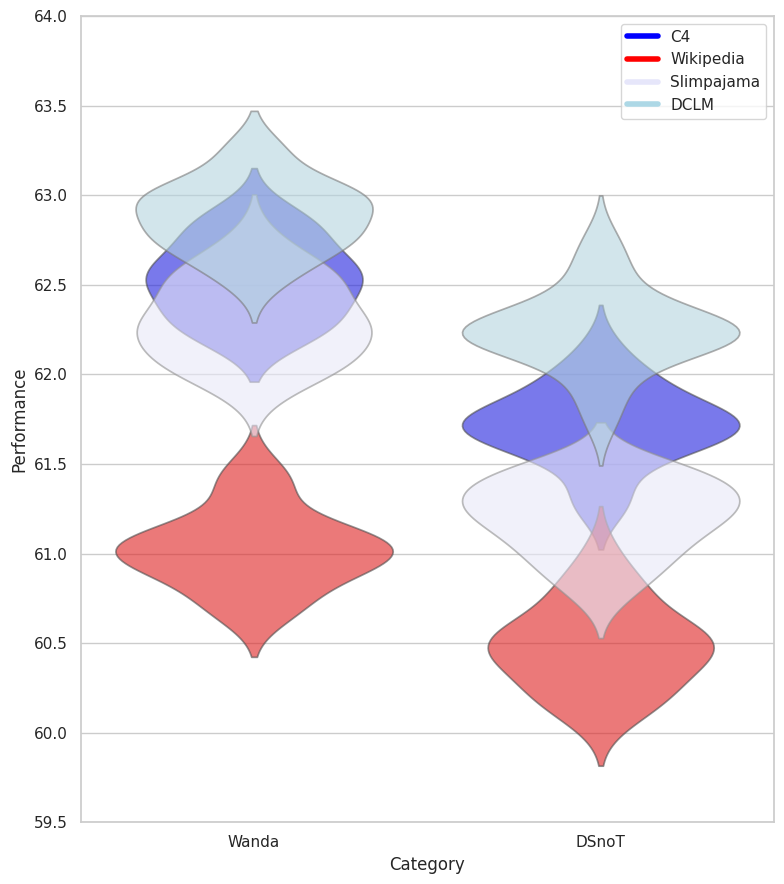

Generate this figure with matplotlib:
import matplotlib.pyplot as plt
import seaborn as sns
import pandas as pd

# Example dataset: results for two methods (method1 and method2)
data = {
    'Wanda': {'c4': [62.38,62.23,62.51,62.31,62.21,62.54,62.86,62.62,62.52,62.62,62.47,62.56,62.20,62.75,62.80,62.34,62.80,62.36,62.91,62.62], 'wiki': [61.16,61.01,61.39,60.90,61.35,60.93,60.66,60.89,61.01,61.08,60.97,60.71,60.86,61.06,60.73,61.04,61.02,61.11,61.48,61.14], 'slim': [61.91,62.01,62.45,62.51,62.13,62.05,62.07,62.18,62.34,62.25,62.06,62.24,62.75,62.54,62.28,62.62,62.59,62.50,62.29,62.31], 'dclm': [63.04,62.77,62.80,62.95,62.84,62.98,63.00,62.96,62.71,62.78,62.64,63.07,62.84,62.94,62.71,62.51,63.25,62.59,63.03,63.25]},
    'DSnoT': {'c4': [61.79,61.26,61.48,61.96,61.76,61.79,61.99,61.60,61.31,61.76,61.66,61.70,61.69,61.60,61.74,61.68,61.83,61.59,62.15,61.96], 'wiki': [60.79,60.25,60.48,60.39,60.76,60.54,60.58,60.16,60.43,60.83,60.25,60.34,60.52,60.48,60.08,60.61,60.18,60.42,61.00,60.57], 'slim': [60.76,60.88,61.31,61.31,61.43,61.19,61.46,61.30,61.19,61.14,60.90,61.43,61.50,61.43,61.00,61.18,61.04,61.28,61.30,61.05], 'dclm': [62.15,62.17,62.40,62.16,62.27,62.21,62.31,62.26,61.99,62.26,62.20,62.52,62.29,62.61,61.90,62.17,62.21,61.74,62.32,62.75]},
    
}

'''
# Create DataFrame for each method
df_c4 = pd.DataFrame({key: val['c4'] for key, val in data.items()})
df_wiki = pd.DataFrame({key: val['wiki'] for key, val in data.items()})
df_slim = pd.DataFrame({key: val['slim'] for key, val in data.items()})
df_dclm = pd.DataFrame({key: val['dclm'] for key, val in data.items()})

# Set plot style
sns.set(style="whitegrid")
# Initialize the figure with subplots (2 rows, 5 columns for 10 benchmarks)
fig, axes = plt.subplots(1, 2, figsize=(12, 8))
# Flatten the axes array for easier indexing
axes = axes.flatten()
labels = {"c4": "C4", "wiki": "Wikipedia", "slim": "Slimpajama", "dclm": "DCLM"}
# Iterate over the benchmarks and create a violin plot for each one
for i, benchmark in enumerate(df_c4.columns):
    # Combine data from both methods
    combined_data = pd.DataFrame({
        'c4': df_c4[benchmark],
        'wiki': df_wiki[benchmark],
        'slim': df_slim[benchmark],
        'dclm': df_dclm[benchmark]
    })
    
    
    # Create separate violin plots for both methods on the same axis
    sns.violinplot(data=combined_data['c4'], ax=axes[i], color="blue", alpha=0.6, inner=None)
    sns.violinplot(data=combined_data['wiki'], ax=axes[i], color="red", alpha=0.6, inner=None)
    sns.violinplot(data=combined_data['slim'], ax=axes[i], color="lavender", alpha=0.6, inner=None)
    sns.violinplot(data=combined_data['dclm'], ax=axes[i], color="#add8e6", alpha=0.6, inner=None)

    
    # Set the title and labels for each sub-plot
    axes[i].set_title(benchmark)
    axes[i].set_ylabel('Accuracy (%)')
    axes[i].set_ylim(59, 64)
    axes[i].legend(labels.values())


# Adjust layout
plt.tight_layout()
'''


# Create a long-format DataFrame for plotting
def create_long_df(data):
    long_data = []
    for category, methods in data.items():
        for method, values in methods.items():
            long_data.extend([(category, method, value) for value in values])
    return pd.DataFrame(long_data, columns=['Category', 'Method', 'Accuracy'])

# Create long-format DataFrame
long_df = create_long_df(data)

# Set plot style
sns.set(style="whitegrid")

# Initialize the figure
fig, ax = plt.subplots(figsize=(8, 9))

# Define colors and labels for the legend
colors = {"c4": "blue", "wiki": "red", "slim": "lavender", "dclm": "#add8e6"}

# Plot each method with transparency
for method, color in colors.items():
    sns.violinplot(x='Category', y='Accuracy', data=long_df[long_df['Method'] == method], color=color, alpha=0.6, ax=ax, inner=None)

# Set titles and labels
#ax.set_title('Comparison of Methods: Wanda vs. DSnoT')
ax.set_ylabel('Performance')
ax.set_ylim(59.5, 64)

# Add legend manually
handles = [plt.Line2D([0], [0], color=color, lw=4) for color in colors.values()]
labels = ['C4', 'Wikipedia', 'Slimpajama', 'DCLM']
ax.legend(handles, labels, loc='upper right')

# Adjust layout
plt.tight_layout()


plt.savefig('violin.pdf')
